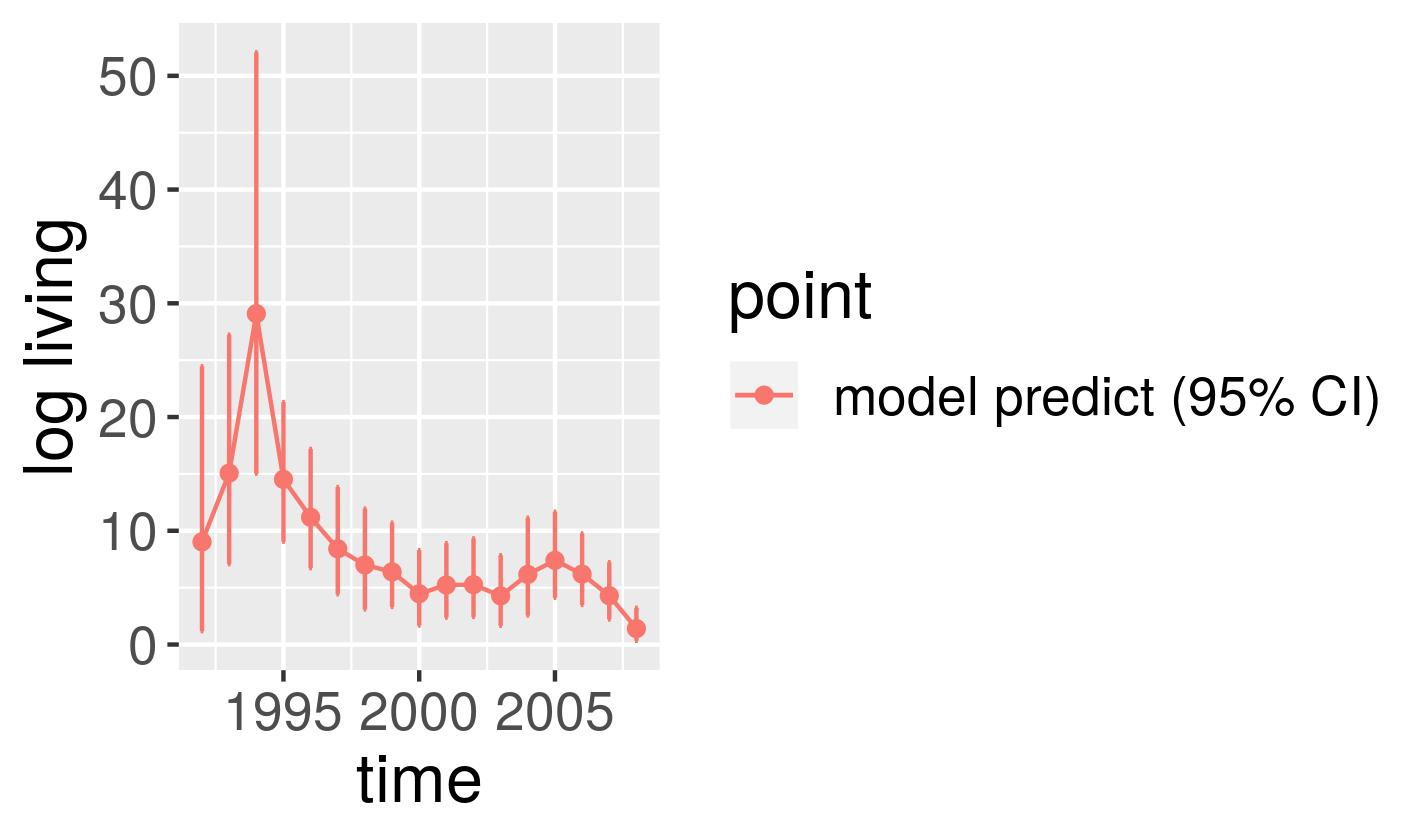

The table this chart was drawn from, first rows:
, point, mean, low, high, time
1, model predict (95% CI), 9.024, 1.182, 24.46, 1992
2, model predict (95% CI), 15.07, 7.071, 27.24, 1993
3, model predict (95% CI), 29.09, 15.02, 52.07, 1994
4, model predict (95% CI), 14.52, 9.043, 21.32, 1995
5, model predict (95% CI), 11.19, 6.717, 17.2, 1996
6, model predict (95% CI), 8.414, 4.42, 13.85, 1997
7, model predict (95% CI), 6.998, 3.09, 11.95, 1998
8, model predict (95% CI), 6.388, 3.308, 10.72, 1999
9, model predict (95% CI), 4.466, 1.671, 8.299, 2000
10, model predict (95% CI), 5.234, 2.371, 8.91, 2001
11, model predict (95% CI), 5.264, 2.428, 9.331, 2002
12, model predict (95% CI), 4.276, 1.645, 7.853, 2003
13, model predict (95% CI), 6.161, 2.554, 11.15, 2004
14, model predict (95% CI), 7.399, 4.11, 11.68, 2005
15, model predict (95% CI), 6.191, 3.477, 9.763, 2006
16, model predict (95% CI), 4.294, 2.201, 7.242, 2007
17, model predict (95% CI), 1.403, 0.3298, 3.236, 2008
